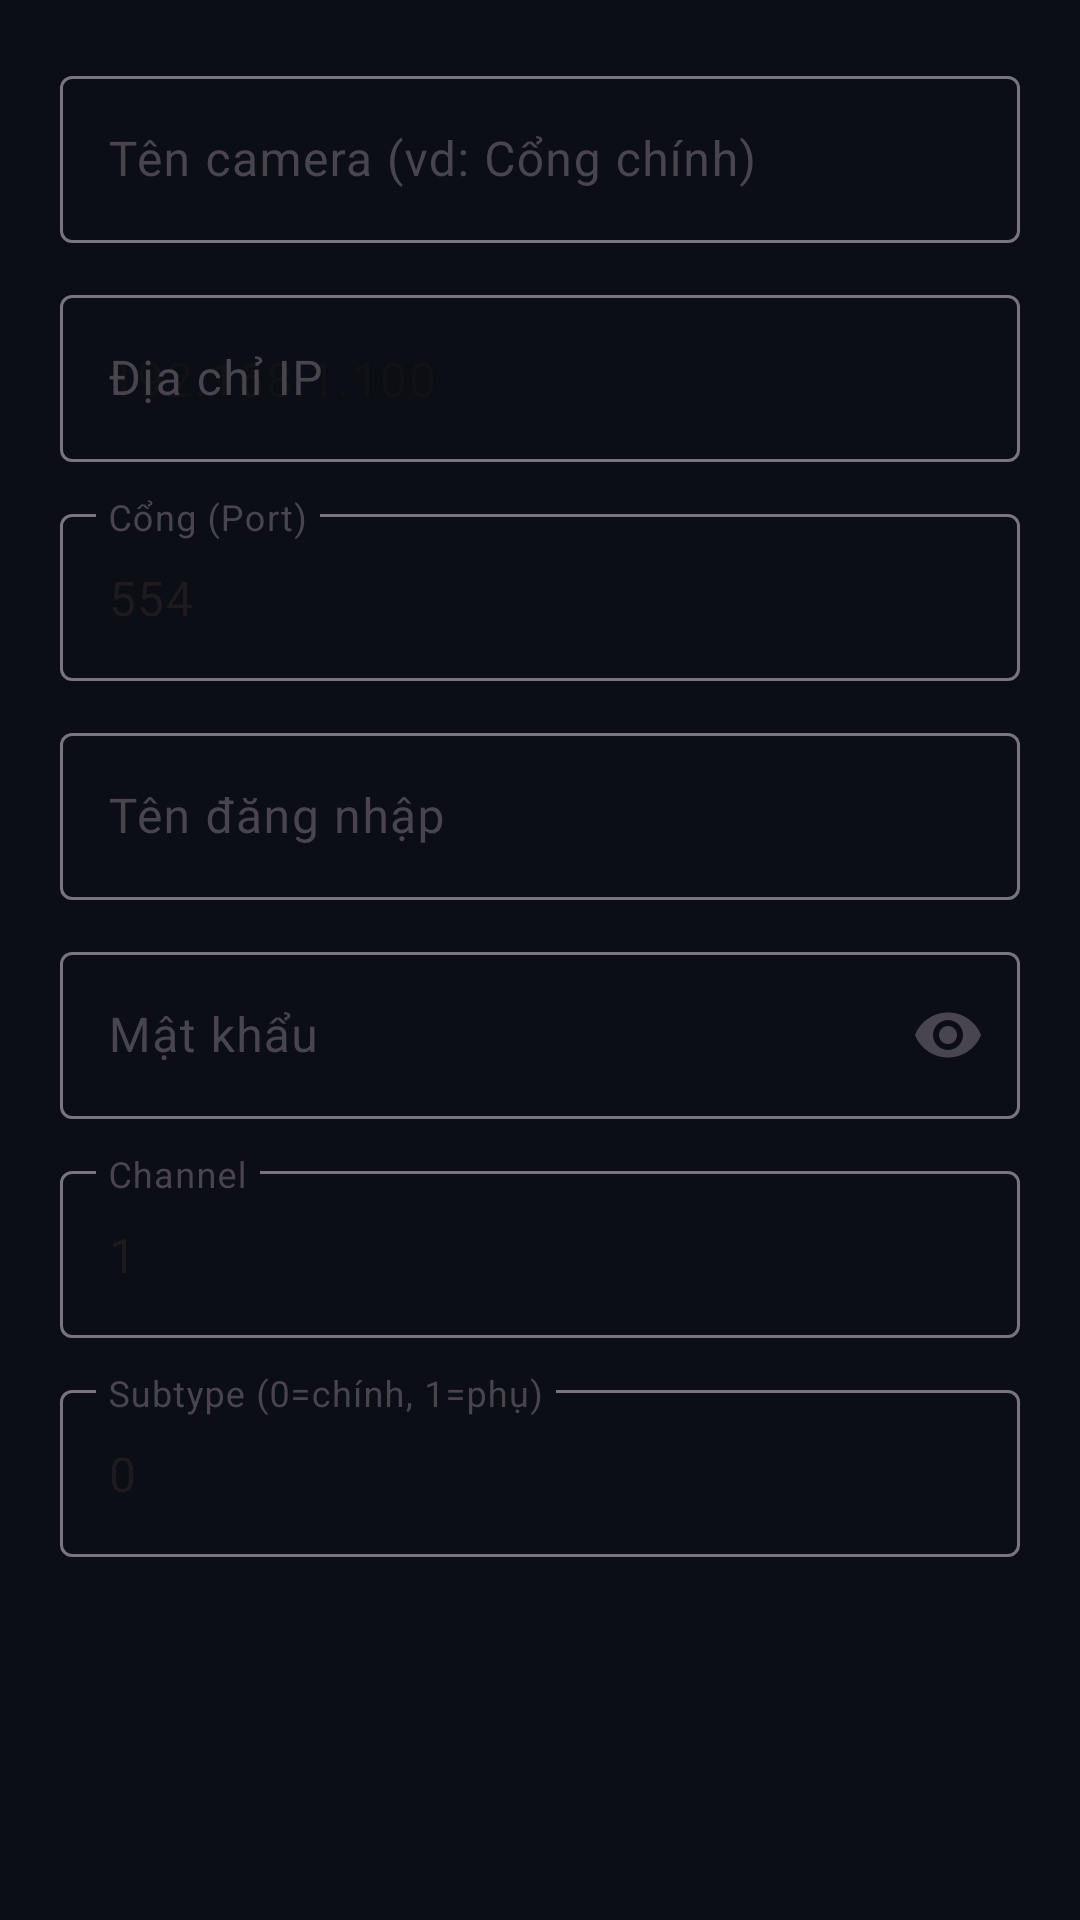

Layout XML and referenced resources for this Android screen:
<!-- AndroidManifest.xml: application theme Theme.XiaoZhi -->
<!-- res/layout/dialog_add_camera.xml -->
<?xml version="1.0" encoding="utf-8"?>
<LinearLayout xmlns:android="http://schemas.android.com/apk/res/android"
    xmlns:app="http://schemas.android.com/apk/res-auto"
    android:layout_width="match_parent"
    android:layout_height="wrap_content"
    android:orientation="vertical"
    android:padding="20dp">

    <com.google.android.material.textfield.TextInputLayout
        style="@style/Widget.Material3.TextInputLayout.OutlinedBox"
        android:layout_width="match_parent"
        android:layout_height="wrap_content"
        android:hint="Tên camera (vd: Cổng chính)">

        <com.google.android.material.textfield.TextInputEditText
            android:id="@+id/camera_name"
            android:layout_width="match_parent"
            android:layout_height="wrap_content"
            android:singleLine="true" />
    </com.google.android.material.textfield.TextInputLayout>

    <com.google.android.material.textfield.TextInputLayout
        style="@style/Widget.Material3.TextInputLayout.OutlinedBox"
        android:layout_width="match_parent"
        android:layout_height="wrap_content"
        android:layout_marginTop="12dp"
        android:hint="Địa chỉ IP">

        <com.google.android.material.textfield.TextInputEditText
            android:id="@+id/camera_ip"
            android:layout_width="match_parent"
            android:layout_height="wrap_content"
            android:singleLine="true"
            android:inputType="text"
            android:hint="192.168.1.100" />
    </com.google.android.material.textfield.TextInputLayout>

    <com.google.android.material.textfield.TextInputLayout
        style="@style/Widget.Material3.TextInputLayout.OutlinedBox"
        android:layout_width="match_parent"
        android:layout_height="wrap_content"
        android:layout_marginTop="12dp"
        android:hint="Cổng (Port)">

        <com.google.android.material.textfield.TextInputEditText
            android:id="@+id/camera_port"
            android:layout_width="match_parent"
            android:layout_height="wrap_content"
            android:singleLine="true"
            android:inputType="number"
            android:text="554" />
    </com.google.android.material.textfield.TextInputLayout>

    <com.google.android.material.textfield.TextInputLayout
        style="@style/Widget.Material3.TextInputLayout.OutlinedBox"
        android:layout_width="match_parent"
        android:layout_height="wrap_content"
        android:layout_marginTop="12dp"
        android:hint="Tên đăng nhập">

        <com.google.android.material.textfield.TextInputEditText
            android:id="@+id/camera_username"
            android:layout_width="match_parent"
            android:layout_height="wrap_content"
            android:singleLine="true" />
    </com.google.android.material.textfield.TextInputLayout>

    <com.google.android.material.textfield.TextInputLayout
        style="@style/Widget.Material3.TextInputLayout.OutlinedBox"
        android:layout_width="match_parent"
        android:layout_height="wrap_content"
        android:layout_marginTop="12dp"
        android:hint="Mật khẩu"
        app:endIconMode="password_toggle">

        <com.google.android.material.textfield.TextInputEditText
            android:id="@+id/camera_password"
            android:layout_width="match_parent"
            android:layout_height="wrap_content"
            android:inputType="textPassword"
            android:singleLine="true" />
    </com.google.android.material.textfield.TextInputLayout>

    <com.google.android.material.textfield.TextInputLayout
        style="@style/Widget.Material3.TextInputLayout.OutlinedBox"
        android:layout_width="match_parent"
        android:layout_height="wrap_content"
        android:layout_marginTop="12dp"
        android:hint="Channel">

        <com.google.android.material.textfield.TextInputEditText
            android:id="@+id/camera_channel"
            android:layout_width="match_parent"
            android:layout_height="wrap_content"
            android:singleLine="true"
            android:inputType="number"
            android:text="1" />
    </com.google.android.material.textfield.TextInputLayout>

    <com.google.android.material.textfield.TextInputLayout
        style="@style/Widget.Material3.TextInputLayout.OutlinedBox"
        android:layout_width="match_parent"
        android:layout_height="wrap_content"
        android:layout_marginTop="12dp"
        android:hint="Subtype (0=chính, 1=phụ)">

        <com.google.android.material.textfield.TextInputEditText
            android:id="@+id/camera_subtype"
            android:layout_width="match_parent"
            android:layout_height="wrap_content"
            android:singleLine="true"
            android:inputType="number"
            android:text="0" />
    </com.google.android.material.textfield.TextInputLayout>

</LinearLayout>
<!-- resources referenced by this layout -->
<resources>
  <style name="Theme.XiaoZhi" parent="Base.AppTheme" />
  <style name="Base.AppTheme" parent="Theme.Material3.DayNight.NoActionBar">
          <item name="android:colorBackground">#0b0e14</item>
      </style>
</resources>
